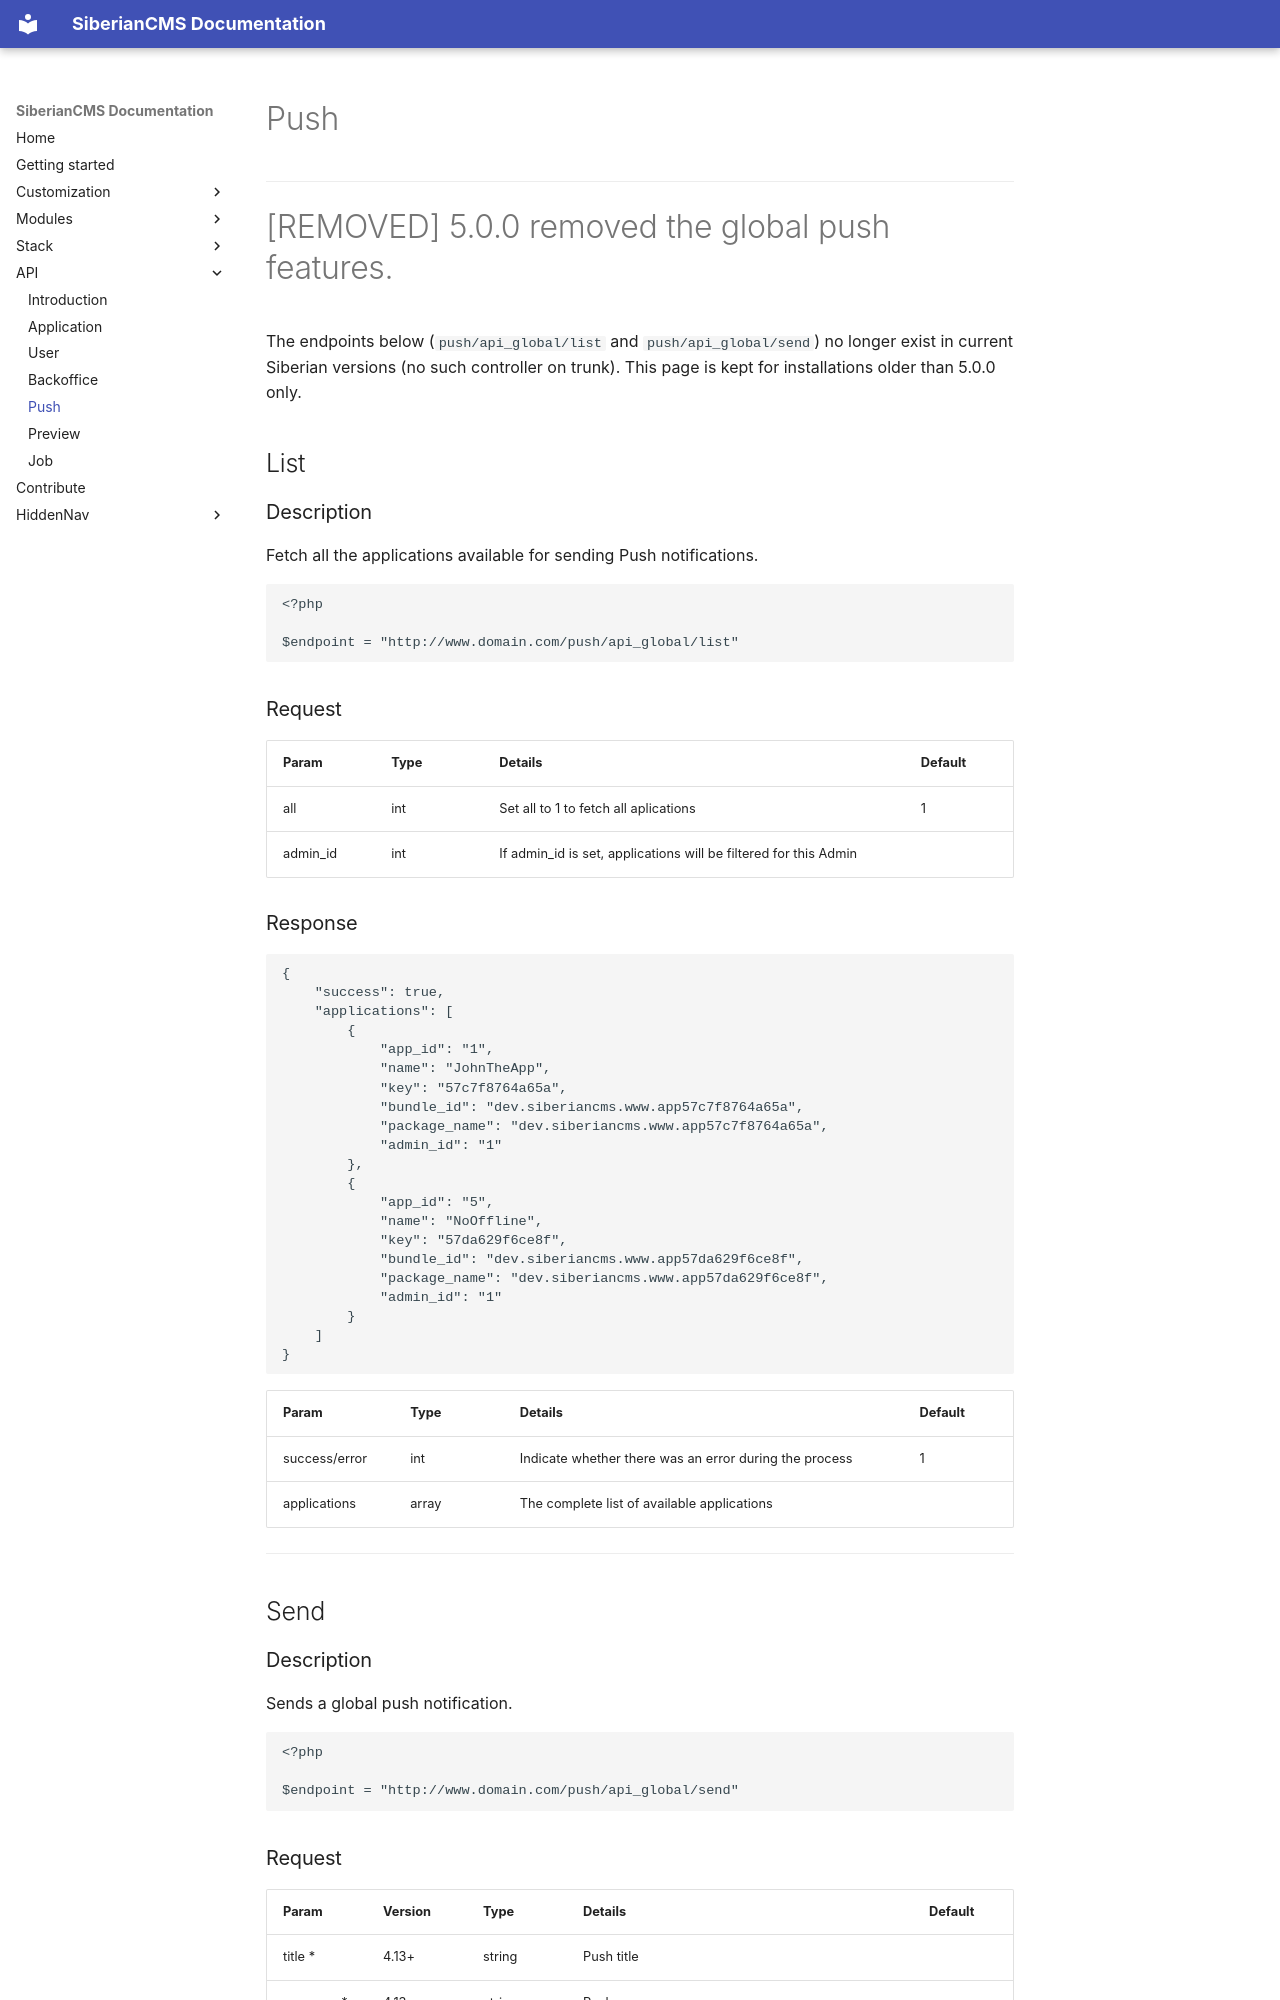

repository: Xtraball/SiberianCMS-Doc · page: api/push/index.html · generator: mkdocs

# Push

---

# [REMOVED] 5.0.0 removed the global push features.

The endpoints below (`push/api_global/list` and `push/api_global/send`) no longer exist in current Siberian versions (no such controller on trunk). This page is kept for installations older than 5.0.0 only.

## List

### Description

Fetch all the applications available for sending Push notifications.

```php
<?php

$endpoint = "http://www.domain.com/push/api_global/list"
```

### Request

Param|Type|Details|Default
-----|----|-------|-------
all|int|Set all to 1 to fetch all aplications|1
admin_id|int|If admin_id is set, applications will be filtered for this Admin|

### Response

```json
{
    "success": true,
    "applications": [
        {
            "app_id": "1",
            "name": "JohnTheApp",
            "key": "57c7f8764a65a",
            "bundle_id": "dev.siberiancms.www.app57c7f8764a65a",
            "package_name": "dev.siberiancms.www.app57c7f8764a65a",
            "admin_id": "1"
        },
        {
            "app_id": "5",
            "name": "NoOffline",
            "key": "57da629f6ce8f",
            "bundle_id": "dev.siberiancms.www.app57da629f6ce8f",
            "package_name": "dev.siberiancms.www.app57da629f6ce8f",
            "admin_id": "1"
        }
    ]
}
```

Param|Type|Details|Default
-----|----|-------|-------
success/error|int|Indicate whether there was an error during the process|1
applications|array|The complete list of available applications|

---

## Send

### Description

Sends a global push notification.

```php
<?php

$endpoint = "http://www.domain.com/push/api_global/send"
```
